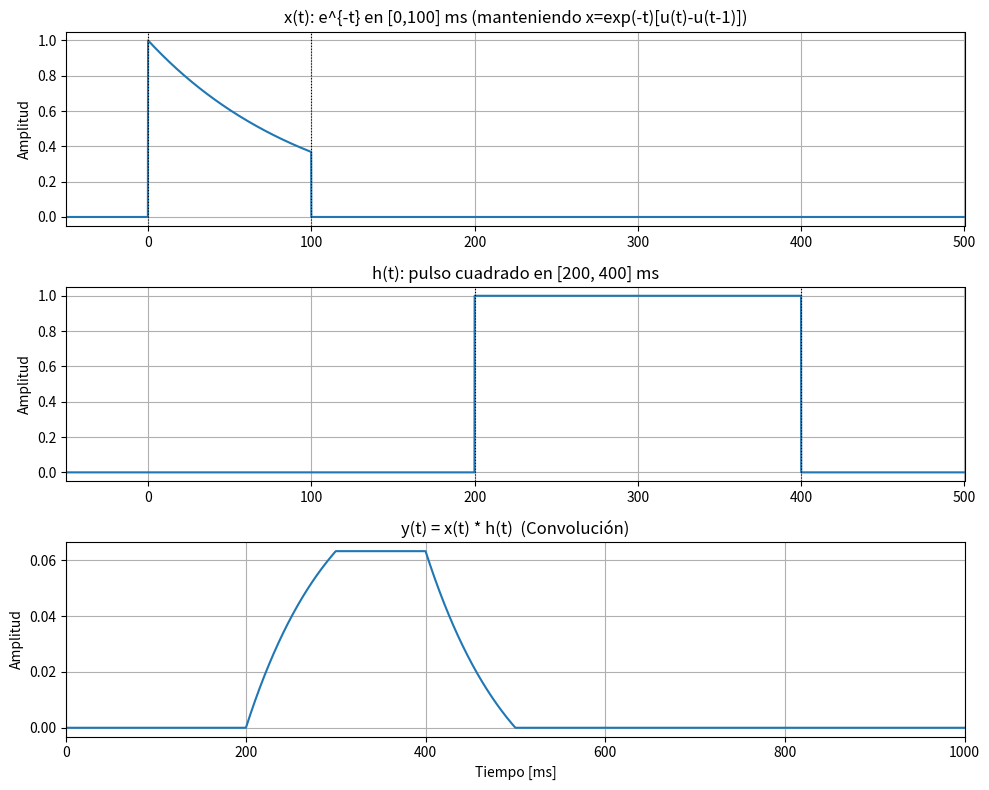

Here is the Python script that generated this plot:
import numpy as np
import matplotlib.pyplot as plt

# ===== Escala de tiempo =====
# 1 unidad = 100 ms
units_to_ms = 100.0               # factor de conversión
dt_u = 0.001                      # paso en "unidades" (0.001 u = 0.1 ms)
t_u = np.arange(-1.0, 10.0, dt_u) # tiempo en unidades (amplio para ver todo)

# Para mostrar en milisegundos:
t_ms  = t_u * units_to_ms

# Escalón unitario
u = lambda x: np.where(x >= 0, 1.0, 0.0)

# ===== Señales =====
# (¡Exactamente tu fórmula!)
x_exp_dec = np.exp(-t_u) * (u(t_u) - u(t_u - 1))   # vive en [0,1] unidades -> [0,100] ms

# Pulso cuadrado en [200,400] ms -> [2,4] unidades
h = np.zeros_like(t_u)
h[(t_u >= 2.0) & (t_u < 4.0)] = 1.0

# ===== Convolución continua aproximada =====
# Ojo: para aproximar la integral, multiplicamos por dt en SEGUNDOS.
# 1 unidad = 0.1 s (100 ms)
dt_s = dt_u * 0.1
y = np.convolve(x_exp_dec, h, mode='full') * dt_s

# Eje de tiempo de la salida (en unidades y en ms)
t_y_u  = np.arange(t_u[0] + t_u[0], t_u[-1] + t_u[-1] + dt_u, dt_u)[:len(y)]
t_y_ms = t_y_u * units_to_ms

# ===== Gráficas =====
plt.figure(figsize=(10, 8))

plt.subplot(3,1,1)
plt.plot(t_ms, x_exp_dec)
plt.title('x(t): e^{-t} en [0,100] ms (manteniendo x=exp(-t)[u(t)-u(t-1)])')
plt.ylabel('Amplitud'); plt.grid(True)
plt.xlim(-50, 500)
plt.axvline(0,  color='k', linestyle=':', linewidth=0.8)
plt.axvline(100, color='k', linestyle=':', linewidth=0.8)

plt.subplot(3,1,2)
plt.plot(t_ms, h)
plt.title('h(t): pulso cuadrado en [200, 400] ms')
plt.ylabel('Amplitud'); plt.grid(True)
plt.xlim(-50, 500)
plt.axvline(200, color='k', linestyle=':', linewidth=0.8)
plt.axvline(400, color='k', linestyle=':', linewidth=0.8)

plt.subplot(3,1,3)
plt.plot(t_y_ms, y)
plt.title('y(t) = x(t) * h(t)  (Convolución)')
plt.xlabel('Tiempo [ms]'); plt.ylabel('Amplitud'); plt.grid(True)
plt.xlim(0, 1000)  # el soporte va de 200 a 500 ms (aprox), pero muestro más
plt.tight_layout()
plt.show()
